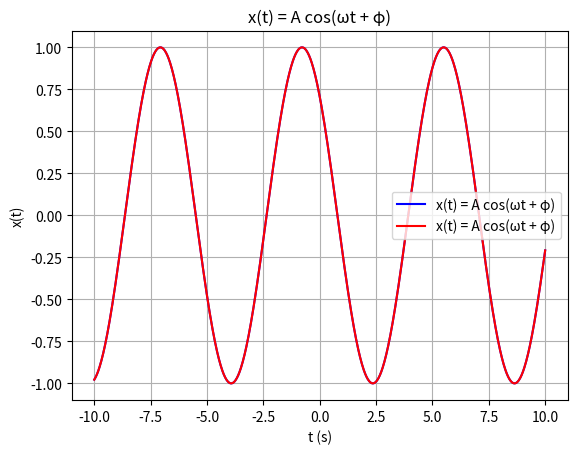

The matplotlib source for this figure:
import numpy as np
import matplotlib.pyplot as plt

A = 1
fi = np.pi / 4
om = 1
Tmax = 10

t = np.linspace(-Tmax, Tmax, num=1000)

# x(t) = A * cos(om * t + fi)
x = A * np.cos(om * t + fi)
y= x = (A/2) * np.exp(1j * (om * t + fi)) + (A/2) * np.exp(-1j * (om * t + fi))

plt.plot(t, x, 'b-', label='x(t) = A cos(ωt + φ)')
plt.plot(t, y, 'r-', label='x(t) = A cos(ωt + φ)')
plt.xlabel('t (s)')
plt.ylabel('x(t)')
plt.title('x(t) = A cos(ωt + φ)')
plt.grid(True)
plt.legend()
plt.show()